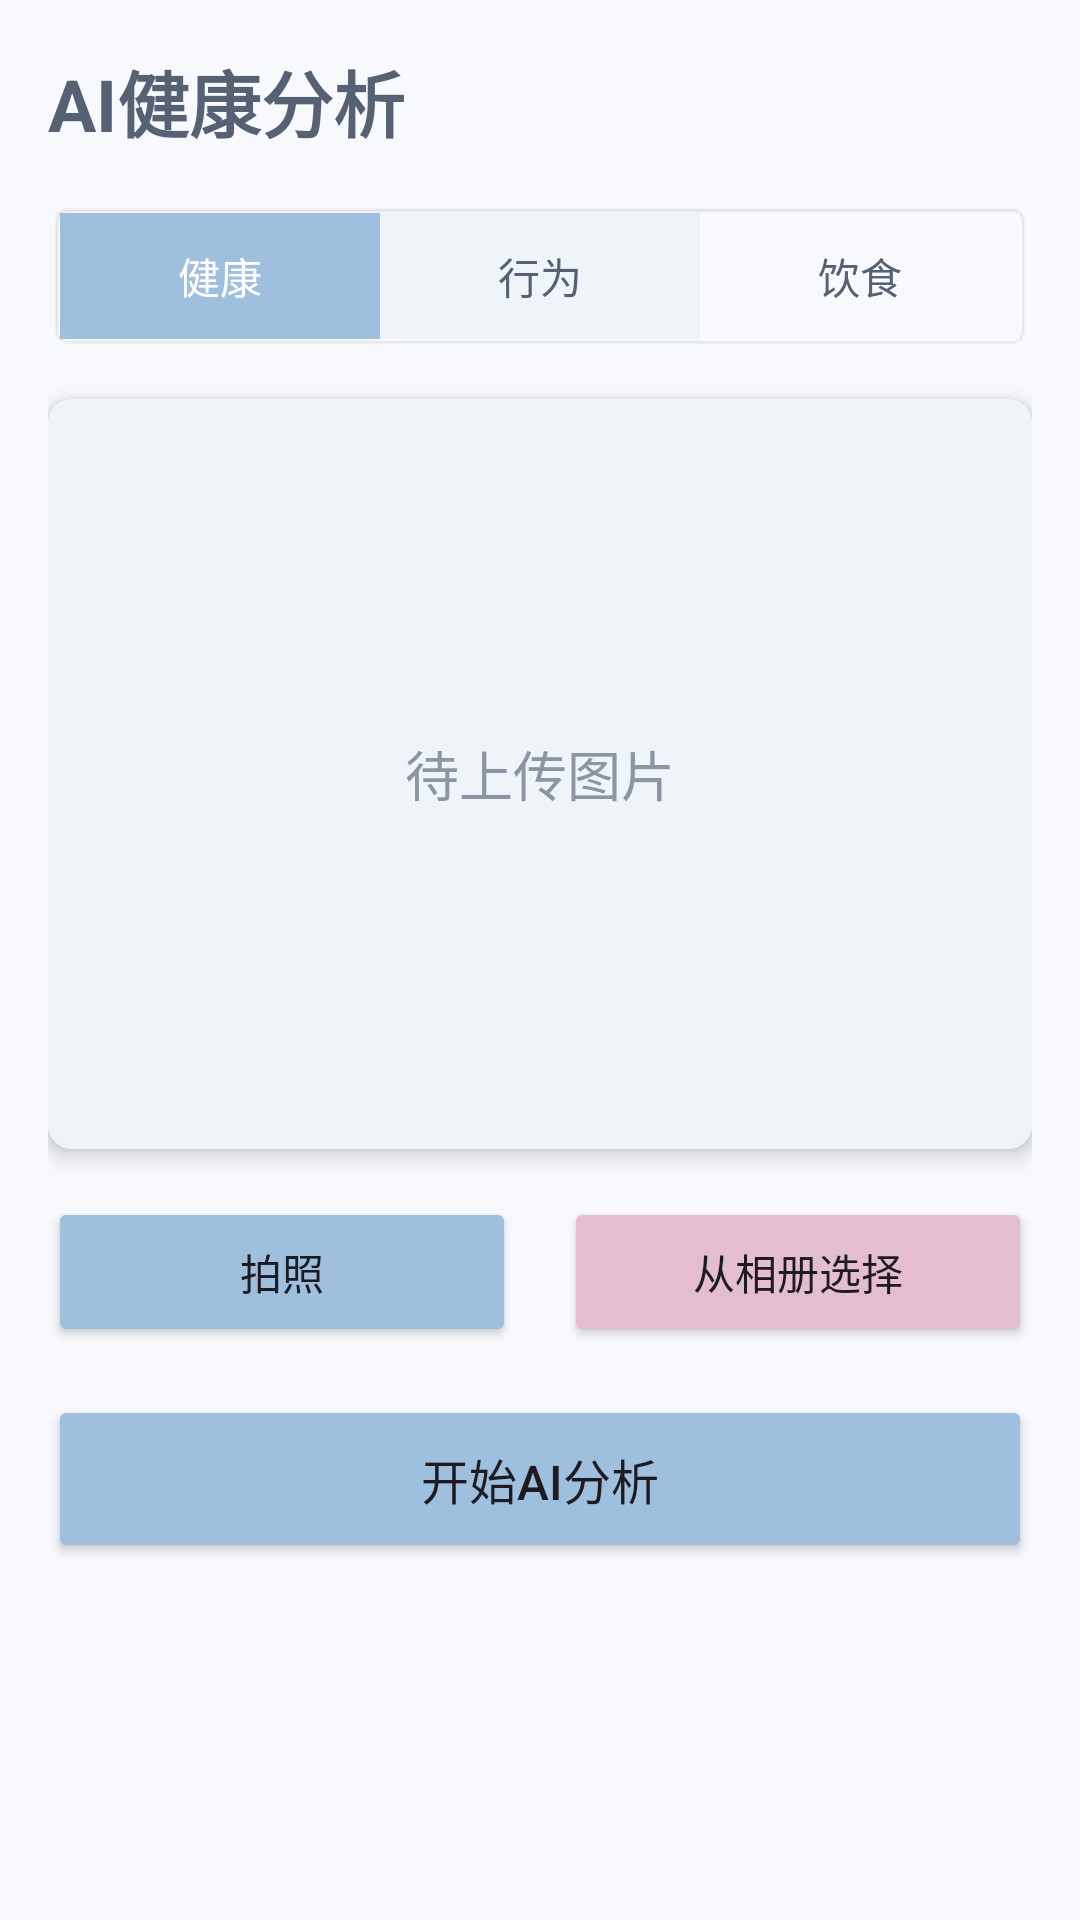

This screen was rendered from an Android layout file. Write that file and the resources it references.
<!-- AndroidManifest.xml: application theme Theme.ExoticPet -->
<!-- res/layout/fragment_analysis.xml -->
<?xml version="1.0" encoding="utf-8"?>
<ScrollView xmlns:android="http://schemas.android.com/apk/res/android"
    xmlns:app="http://schemas.android.com/apk/res-auto"
    android:layout_width="match_parent"
    android:layout_height="match_parent"
    android:background="@color/page_background">

    <LinearLayout
        android:layout_width="match_parent"
        android:layout_height="wrap_content"
        android:orientation="vertical"
        android:padding="16dp">

        <TextView
            android:layout_width="match_parent"
            android:layout_height="wrap_content"
            android:text="AI健康分析"
            android:textSize="24sp"
            android:textStyle="bold"
            android:textColor="@color/text_primary"
            android:layout_marginBottom="16dp" />

        
        <LinearLayout
            android:layout_width="match_parent"
            android:layout_height="50dp"
            android:orientation="horizontal"
            android:layout_marginBottom="16dp"
            android:background="@android:drawable/editbox_background"
            android:padding="4dp">

            <LinearLayout
                android:id="@+id/tabHealth"
                android:layout_width="0dp"
                android:layout_height="match_parent"
                android:layout_weight="1"
                android:gravity="center"
                android:background="@color/brand_primary"
                android:padding="8dp">

                <TextView
                    android:layout_width="wrap_content"
                    android:layout_height="wrap_content"
                    android:text="健康"
                    android:textColor="#FFFFFF"
                    android:textSize="14sp" />
            </LinearLayout>

            <LinearLayout
                android:id="@+id/tabBehavior"
                android:layout_width="0dp"
                android:layout_height="match_parent"
                android:layout_weight="1"
                android:gravity="center"
                android:background="@color/surface_soft"
                android:padding="8dp">

                <TextView
                    android:layout_width="wrap_content"
                    android:layout_height="wrap_content"
                    android:text="行为"
                    android:textColor="@color/text_primary"
                    android:textSize="14sp" />
            </LinearLayout>

            <LinearLayout
                android:id="@+id/tabDiet"
                android:layout_width="0dp"
                android:layout_height="match_parent"
                android:layout_weight="1"
                android:gravity="center"
                android:background="@color/page_background"
                android:padding="8dp">

                <TextView
                    android:layout_width="wrap_content"
                    android:layout_height="wrap_content"
                    android:text="饮食"
                    android:textColor="@color/text_primary"
                    android:textSize="14sp" />
            </LinearLayout>
        </LinearLayout>

        
        
        <androidx.cardview.widget.CardView
            android:layout_width="match_parent"
            android:layout_height="250dp"
            app:cardCornerRadius="8dp"
            app:cardElevation="4dp"
            android:layout_marginBottom="16dp">

            <FrameLayout
                android:layout_width="match_parent"
                android:layout_height="match_parent"
                android:background="@color/surface_soft">

                <ImageView
                    android:id="@+id/imageView"
                    android:layout_width="match_parent"
                    android:layout_height="match_parent"
                    android:scaleType="centerCrop"
                    android:visibility="gone" />

                <TextView
                    android:id="@+id/tvImagePlaceholder"
                    android:layout_width="wrap_content"
                    android:layout_height="wrap_content"
                    android:layout_gravity="center"
                    android:text="待上传图片"
                    android:textSize="18sp"
                    android:textColor="@color/text_secondary" />
            </FrameLayout>
        </androidx.cardview.widget.CardView>

        
        <LinearLayout
            android:layout_width="match_parent"
            android:layout_height="wrap_content"
            android:orientation="horizontal"
            android:layout_marginBottom="16dp">

            <Button
                android:id="@+id/btnTakePhoto"
                android:layout_width="0dp"
                android:layout_height="50dp"
                android:layout_weight="1"
                android:text="拍照"
                android:layout_marginEnd="8dp"
                android:backgroundTint="@color/brand_primary" />

            <Button
                android:id="@+id/btnChooseFromGallery"
                android:layout_width="0dp"
                android:layout_height="50dp"
                android:layout_weight="1"
                android:text="从相册选择"
                android:layout_marginStart="8dp"
                android:backgroundTint="@color/brand_secondary" />
        </LinearLayout>

        
        <Button
            android:id="@+id/btnAnalyze"
            android:layout_width="match_parent"
            android:layout_height="56dp"
            android:text="开始AI分析"
            android:textSize="16sp"
            android:backgroundTint="@color/brand_primary"
            android:layout_marginBottom="16dp" />

        
        <ProgressBar
            android:id="@+id/progressBar"
            android:layout_width="50dp"
            android:layout_height="50dp"
            android:layout_gravity="center"
            android:visibility="gone"
            android:layout_marginBottom="16dp" />

        
        <androidx.cardview.widget.CardView
            android:id="@+id/resultCard"
            android:layout_width="match_parent"
            android:layout_height="wrap_content"
            app:cardCornerRadius="8dp"
            app:cardElevation="4dp"
            android:visibility="gone">

            <LinearLayout
                android:layout_width="match_parent"
                android:layout_height="wrap_content"
                android:orientation="vertical"
                android:padding="16dp">

                <TextView
                    android:layout_width="wrap_content"
                    android:layout_height="wrap_content"
                    android:text="分析结果"
                    android:textSize="18sp"
                    android:textStyle="bold"
                    android:layout_marginBottom="12dp" />

                <TextView
                    android:id="@+id/tvHealthStatus"
                    android:layout_width="wrap_content"
                    android:layout_height="wrap_content"
                    android:text="【此处用于输出健康状态】"
                    android:textSize="16sp"
                    android:textColor="@color/text_secondary"
                    android:layout_marginBottom="8dp" />

                <TextView
                    android:id="@+id/tvScore"
                    android:layout_width="wrap_content"
                    android:layout_height="wrap_content"
                    android:text="【此处用于输出评分】"
                    android:textSize="16sp"
                    android:textColor="@color/text_secondary"
                    android:layout_marginBottom="8dp" />

                <TextView
                    android:id="@+id/tvAnalysis"
                    android:layout_width="wrap_content"
                    android:layout_height="wrap_content"
                    android:text="【此处用于输出详细分析文字】"
                    android:textSize="14sp"
                    android:textColor="@color/text_secondary"
                    android:layout_marginBottom="8dp" />

                <TextView
                    android:id="@+id/tvSuggestion"
                    android:layout_width="wrap_content"
                    android:layout_height="wrap_content"
                    android:text="【此处用于输出饲养建议】"
                    android:textSize="14sp"
                    android:textColor="@color/text_secondary"
                    android:layout_marginBottom="8dp" />

                <TextView
                    android:id="@+id/tvWarning"
                    android:layout_width="wrap_content"
                    android:layout_height="wrap_content"
                    android:text="【此处用于输出注意事项】"
                    android:textSize="14sp"
                    android:textColor="@color/text_secondary" />
            </LinearLayout>
        </androidx.cardview.widget.CardView>

    </LinearLayout>
</ScrollView>
<!-- resources referenced by this layout -->
<resources>
  <color name="brand_primary">#9FBFDE</color>
  <color name="brand_secondary">#E5BDD0</color>
  <color name="page_background">#F7F9FC</color>
  <color name="surface_soft">#EEF4F8</color>
  <color name="text_primary">#566273</color>
  <color name="text_secondary">#8B95A4</color>
  <style name="Theme.ExoticPet" parent="Base.Theme.ExoticPet" />
  <style name="Base.Theme.ExoticPet" parent="Theme.Material3.DayNight.NoActionBar">
          <item name="colorPrimary">@color/brand_primary</item>
          <item name="colorOnPrimary">@color/white</item>
  
          <item name="colorSecondary">@color/brand_secondary</item>
          <item name="colorOnSecondary">@color/text_primary</item>
  
          <item name="colorTertiary">@color/brand_tertiary</item>
  
          <item name="colorSurface">@color/card_background</item>
          <item name="colorOnSurface">@color/text_primary</item>
  
          <item name="android:colorBackground">@color/page_background</item>
          <item name="android:windowBackground">@color/page_background</item>
          <item name="android:statusBarColor">@color/page_background</item>
          <item name="android:navigationBarColor">@color/card_background</item>
      </style>
  <color name="white">#FFFFFFFF</color>
  <color name="brand_tertiary">#CFC3E6</color>
  <color name="card_background">#FFFDFE</color>
</resources>
